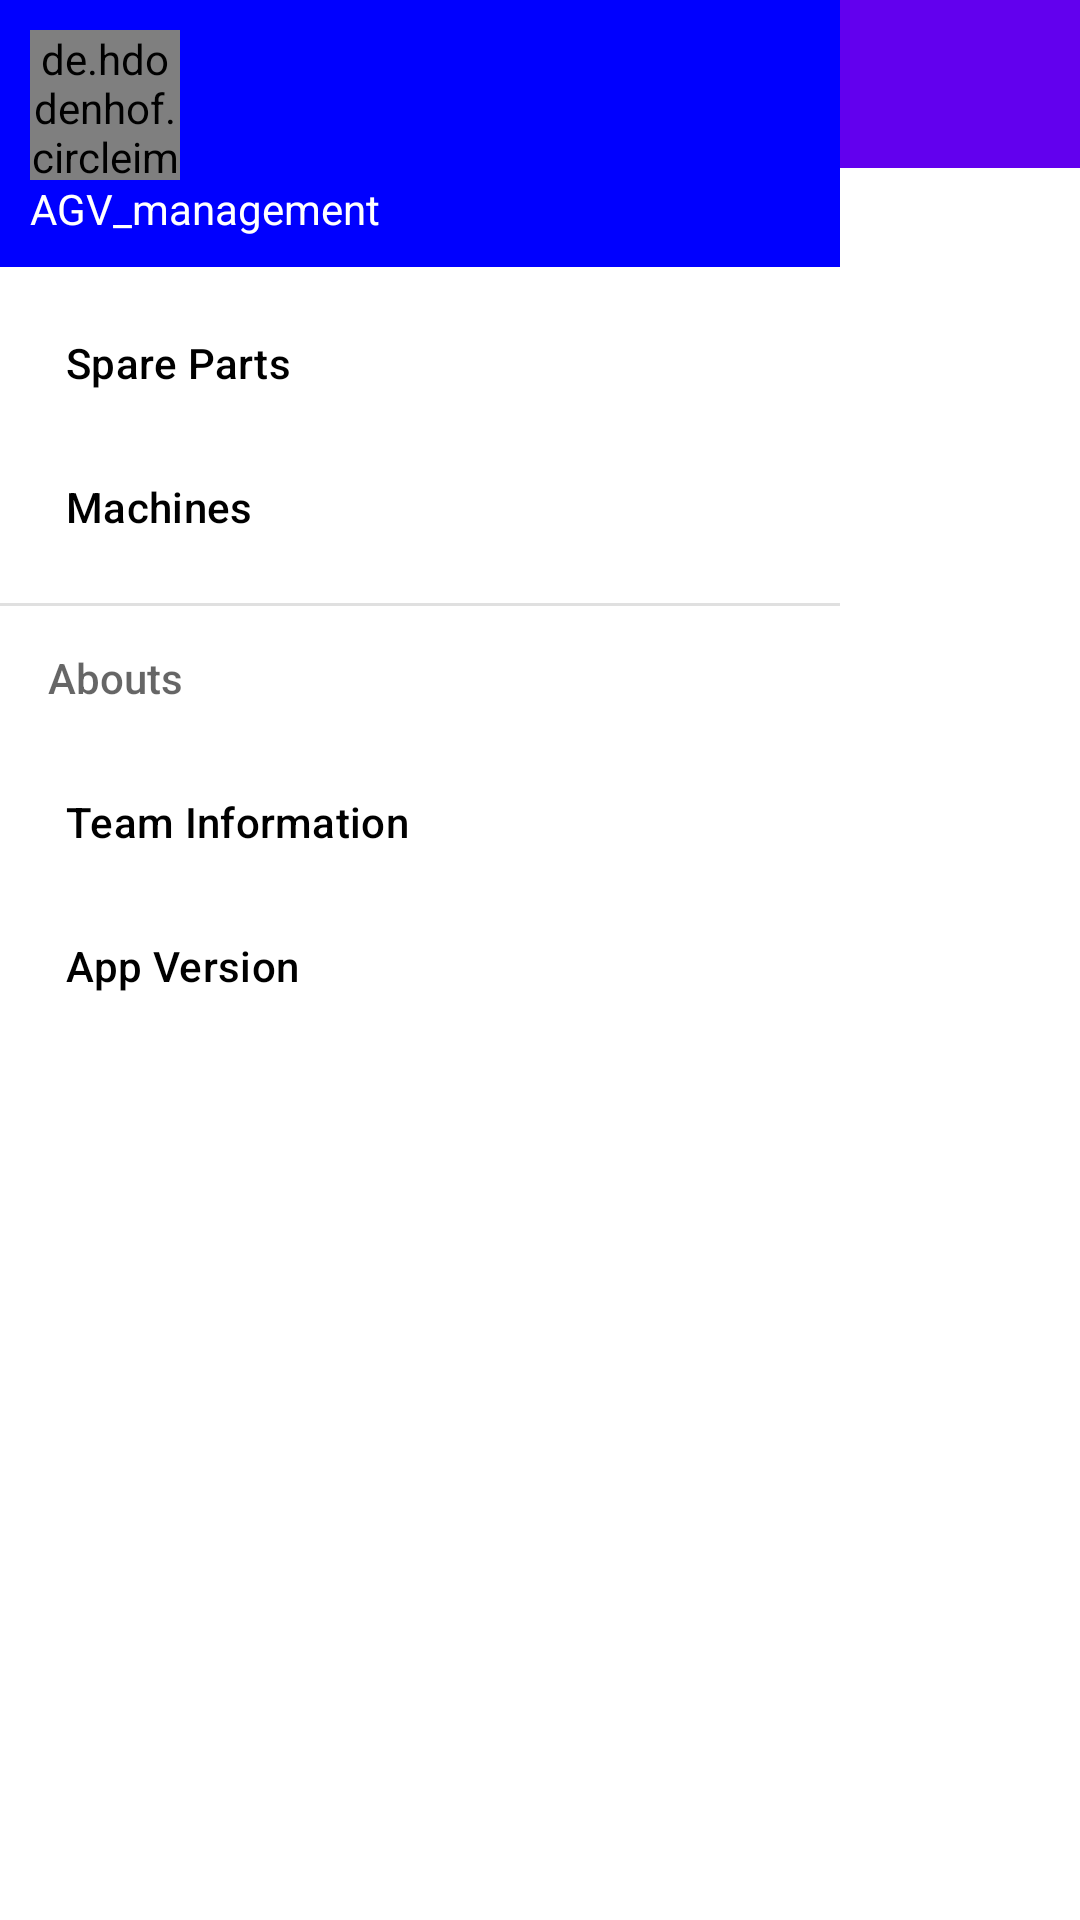

The Android layout XML behind this screen, and the referenced resources:
<!-- AndroidManifest.xml: application theme Theme.AGV_management -->
<!-- res/layout/activity_home.xml -->
<?xml version="1.0" encoding="utf-8"?>
<androidx.drawerlayout.widget.DrawerLayout
    android:id="@+id/drawerLayout"
    xmlns:android="http://schemas.android.com/apk/res/android"
    xmlns:app="http://schemas.android.com/apk/res-auto"
    xmlns:tools="http://schemas.android.com/tools"
    android:layout_width="match_parent"
    android:layout_height="match_parent"
    tools:context=".view.HomeActivity"
    tools:openDrawer="start">

    <androidx.constraintlayout.widget.ConstraintLayout
        android:layout_width="match_parent"
        android:layout_height="match_parent">
        <androidx.appcompat.widget.Toolbar
            android:id="@+id/toolbar"
            android:layout_width="match_parent"
            android:layout_height="?attr/actionBarSize"
            android:background="?attr/colorPrimary"
            android:minHeight="?attr/actionBarSize"
            android:theme="?attr/actionBarTheme"
            app:layout_constraintEnd_toEndOf="parent"
            app:layout_constraintStart_toStartOf="parent"
            app:layout_constraintTop_toTopOf="parent"
            app:title="SEHC AGV"
            app:titleTextColor="@color/white"
            app:titleMarginStart="40dp"
            app:logo="@drawable/ic_menu"/>
        <FrameLayout
            android:id="@+id/frameLayout"
            app:layout_constraintTop_toBottomOf="@+id/toolbar"
            app:layout_constraintBottom_toBottomOf="parent"
            android:layout_width="match_parent"
            android:layout_height="0dp">
        </FrameLayout>
        <com.google.android.material.navigation.NavigationView
            app:layout_constraintLeft_toLeftOf="parent"
            android:id="@+id/navigationView"
            android:layout_width="wrap_content"
            android:layout_height="match_parent"
            app:headerLayout="@layout/layout_heading_navigation"
            app:menu="@menu/menu_navigation"
            android:layout_gravity="start"/>
        <TextView
            android:id="@+id/textView"
            android:layout_width="wrap_content"
            android:layout_height="wrap_content"
            app:layout_constraintTop_toTopOf="parent"
            app:layout_constraintBottom_toBottomOf="parent"
            app:layout_constraintLeft_toLeftOf="parent"
            app:layout_constraintRight_toRightOf="parent"
            android:text="hello"
            android:textSize="30sp"
            android:textColor="@color/Blue"/>
    </androidx.constraintlayout.widget.ConstraintLayout>

</androidx.drawerlayout.widget.DrawerLayout>
<!-- res/layout/layout_heading_navigation.xml (included above) -->
<?xml version="1.0" encoding="utf-8"?>
<RelativeLayout xmlns:android="http://schemas.android.com/apk/res/android"
    xmlns:app="http://schemas.android.com/apk/res-auto"
    xmlns:tools="http://schemas.android.com/tools"
    android:layout_width="match_parent"
    android:layout_height="wrap_content"
    android:background="@color/Blue"
    android:padding="10dp">

    <de.hdodenhof.circleimageview.CircleImageView
        android:id="@+id/imvProfile"
        android:layout_width="50dp"
        android:layout_height="50dp"
        android:src="@drawable/ic_account"/>
    <TextView
        android:id="@+id/tvProfile"
        android:layout_width="wrap_content"
        android:layout_height="wrap_content"
        android:layout_below="@+id/imvProfile"
        android:text="@string/app_name"
        android:textColor="@color/white"/>
</RelativeLayout>
<!-- resources referenced by this layout -->
<resources>
  <color name="Blue">#0000FF</color>
  <color name="white">#FFFFFFFF</color>
  <string name="app_name">AGV_management</string>
  <style name="Theme.AGV_management" parent="Theme.MaterialComponents.DayNight.NoActionBar">
          
          <item name="colorPrimary">@color/purple_500</item>
          <item name="colorPrimaryVariant">@color/purple_700</item>
          <item name="colorOnPrimary">@color/white</item>
          
          <item name="colorSecondary">@color/teal_200</item>
          <item name="colorSecondaryVariant">@color/teal_700</item>
          <item name="colorOnSecondary">@color/black</item>
          
          <item name="android:statusBarColor" tools:targetApi="l">?attr/colorPrimaryVariant</item>
          
      </style>
  <color name="purple_500">#FF6200EE</color>
  <color name="purple_700">#FF3700B3</color>
  <color name="teal_200">#FF03DAC5</color>
  <color name="teal_700">#FF018786</color>
  <color name="black">#FF000000</color>
</resources>
